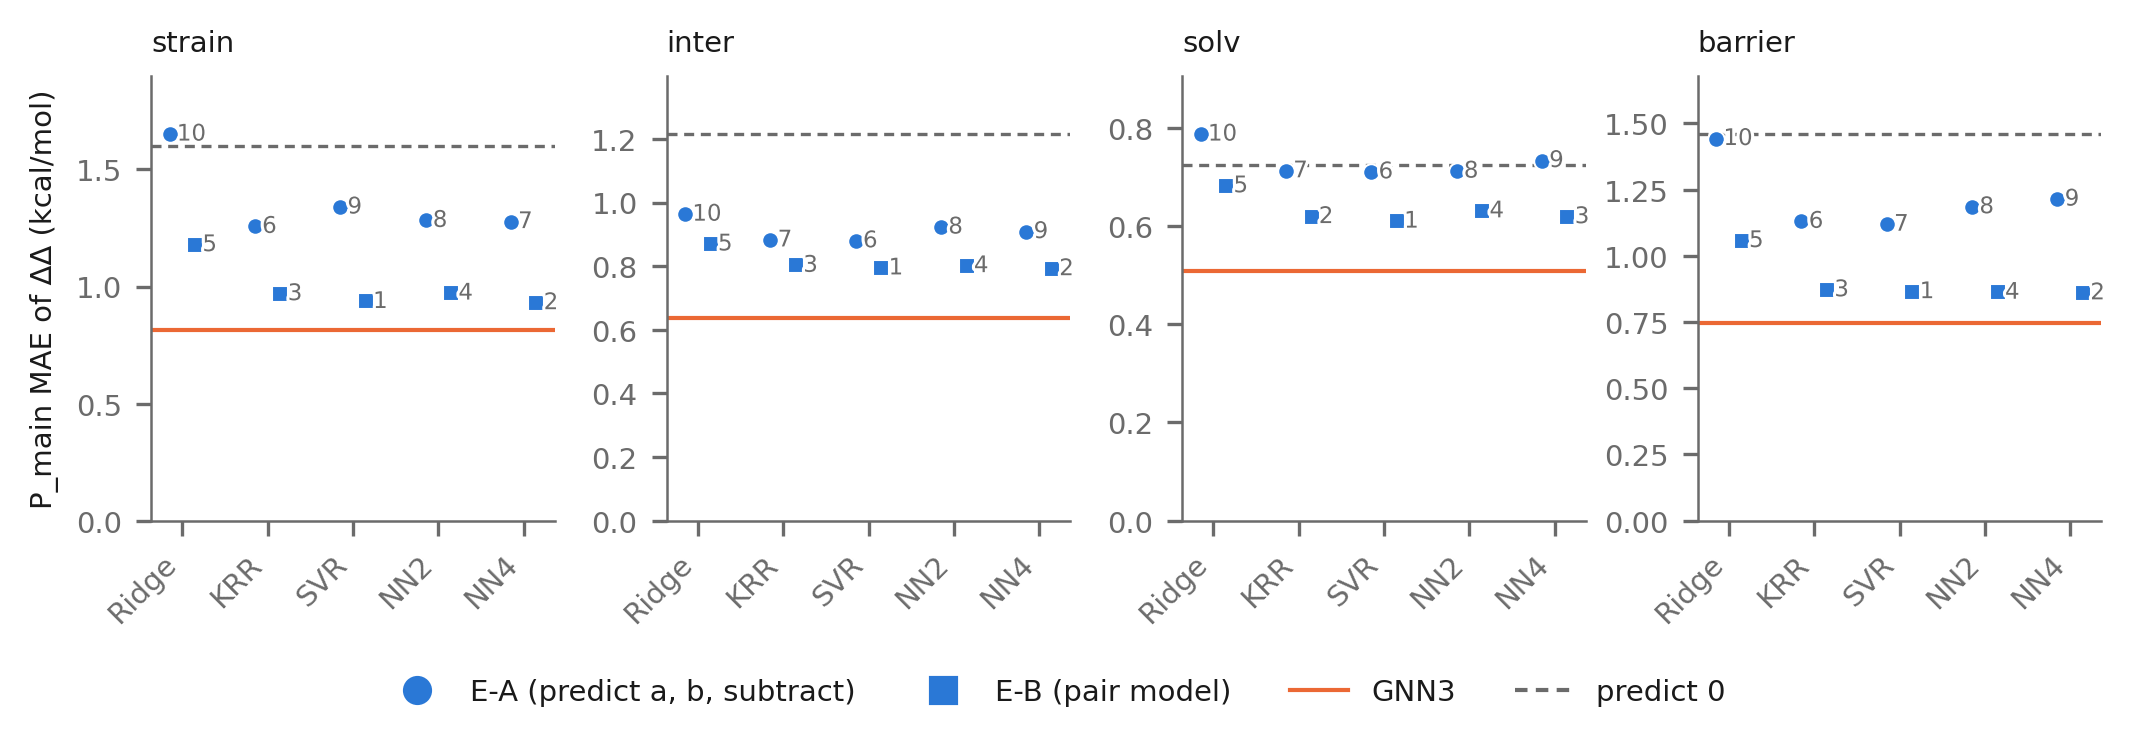

The data file committed next to this chart (first rows):
target, candidate, arm, model, mae_P_main, inner_score, inner_rank, mae_gnn3, mae_zero
strain, EA-Ridge, EA, Ridge, 1.651, 1.745, 10, 0.8135, 1.599
strain, EA-KRR, EA, KRR, 1.257, 1.3, 6, 0.8135, 1.599
strain, EA-SVR, EA, SVR, 1.34, 1.372, 9, 0.8135, 1.599
strain, EA-NN2, EA, NN2, 1.282, 1.337, 8, 0.8135, 1.599
strain, EA-NN4, EA, NN4, 1.277, 1.336, 7, 0.8135, 1.599
strain, EB-Ridge, EB, Ridge, 1.179, 1.266, 5, 0.8135, 1.599
strain, EB-KRR, EB, KRR, 0.9696, 1.02, 3, 0.8135, 1.599
strain, EB-SVR, EB, SVR, 0.9361, 1.002, 1, 0.8135, 1.599
strain, EB-NN2, EB, NN2, 0.9721, 1.071, 4, 0.8135, 1.599
strain, EB-NN4, EB, NN4, 0.9309, 1.006, 2, 0.8135, 1.599
inter, EA-Ridge, EA, Ridge, 0.9635, 0.995, 10, 0.638, 1.215
inter, EA-KRR, EA, KRR, 0.8826, 0.8961, 7, 0.638, 1.215
inter, EA-SVR, EA, SVR, 0.8799, 0.8916, 6, 0.638, 1.215
inter, EA-NN2, EA, NN2, 0.9232, 0.9292, 8, 0.638, 1.215
inter, EA-NN4, EA, NN4, 0.9088, 0.9377, 9, 0.638, 1.215
inter, EB-Ridge, EB, Ridge, 0.8701, 0.8885, 5, 0.638, 1.215
inter, EB-KRR, EB, KRR, 0.8029, 0.8095, 3, 0.638, 1.215
inter, EB-SVR, EB, SVR, 0.7946, 0.7977, 1, 0.638, 1.215
inter, EB-NN2, EB, NN2, 0.8017, 0.8539, 4, 0.638, 1.215
inter, EB-NN4, EB, NN4, 0.7921, 0.8071, 2, 0.638, 1.215
solv, EA-Ridge, EA, Ridge, 0.7871, 0.8015, 10, 0.5088, 0.7234
solv, EA-KRR, EA, KRR, 0.7123, 0.7149, 7, 0.5088, 0.7234
solv, EA-SVR, EA, SVR, 0.7103, 0.7121, 6, 0.5088, 0.7234
solv, EA-NN2, EA, NN2, 0.7117, 0.7215, 8, 0.5088, 0.7234
solv, EA-NN4, EA, NN4, 0.7332, 0.7254, 9, 0.5088, 0.7234
solv, EB-Ridge, EB, Ridge, 0.6819, 0.6844, 5, 0.5088, 0.7234
solv, EB-KRR, EB, KRR, 0.6191, 0.6282, 2, 0.5088, 0.7234
solv, EB-SVR, EB, SVR, 0.6099, 0.6194, 1, 0.5088, 0.7234
solv, EB-NN2, EB, NN2, 0.6308, 0.6607, 4, 0.5088, 0.7234
solv, EB-NN4, EB, NN4, 0.619, 0.636, 3, 0.5088, 0.7234
barrier, EA-Ridge, EA, Ridge, 1.443, 1.53, 10, 0.7467, 1.46
barrier, EA-KRR, EA, KRR, 1.13, 1.162, 6, 0.7467, 1.46
barrier, EA-SVR, EA, SVR, 1.119, 1.175, 7, 0.7467, 1.46
barrier, EA-NN2, EA, NN2, 1.185, 1.241, 8, 0.7467, 1.46
barrier, EA-NN4, EA, NN4, 1.214, 1.264, 9, 0.7467, 1.46
barrier, EB-Ridge, EB, Ridge, 1.058, 1.137, 5, 0.7467, 1.46
barrier, EB-KRR, EB, KRR, 0.8719, 0.9417, 3, 0.7467, 1.46
barrier, EB-SVR, EB, SVR, 0.8647, 0.9274, 1, 0.7467, 1.46
barrier, EB-NN2, EB, NN2, 0.8625, 0.9897, 4, 0.7467, 1.46
barrier, EB-NN4, EB, NN4, 0.8602, 0.9362, 2, 0.7467, 1.46
